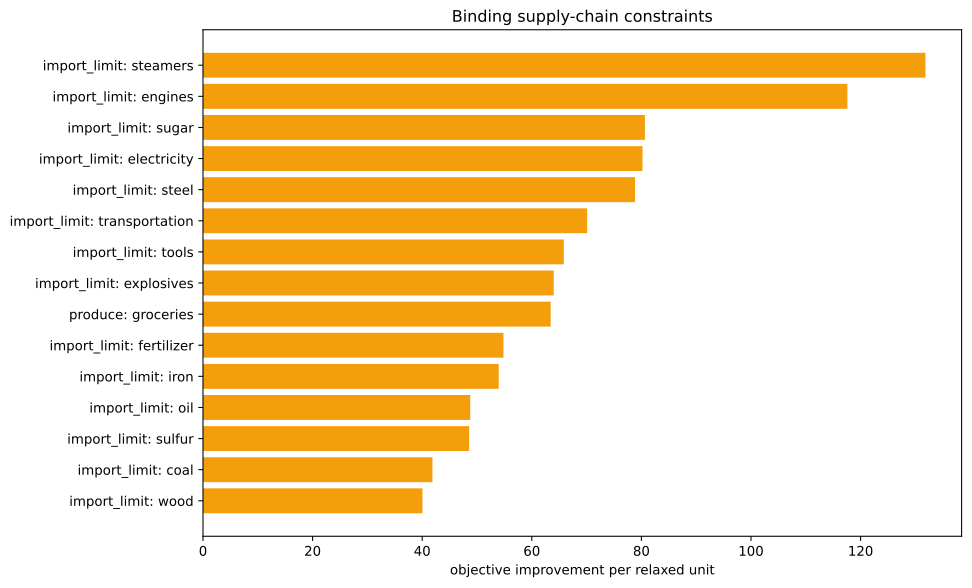

Data behind this chart, as committed beside it:
kind, family, label, realized_value, bound, slack, residual, binding, solver_marginal, improvement_per_unit
inequality, import_limit, ammunition, 0.0, 0.0, 0.0, 0.0, True, -0.0, 0.0
inequality, import_limit, small_arms, 0.0, 0.0, 0.0, 0.0, True, -0.0, 0.0
inequality, import_limit, artillery, 0.0, 0.0, 0.0, 0.0, True, -0.0, 0.0
inequality, import_limit, tanks, 0.0, 0.0, 0.0, 0.0, True, -0.0, 0.0
inequality, import_limit, aeroplanes, 0.0, 0.0, 0.0, 0.0, True, -0.0, 0.0
inequality, import_limit, manowars, 0.0, 0.0, 0.0, 0.0, True, -0.0, 0.0
inequality, import_limit, ironclads, 0.0, 0.0, 0.0, 0.0, True, -0.0, 0.0
inequality, import_limit, grain, 0.0, 0.0, 0.0, 0.0, True, -35.3, 35.3
inequality, import_limit, fish, 0.0, 0.0, 0.0, 0.0, True, -39.39, 39.39
inequality, import_limit, fabric, 0.0, 0.0, 0.0, 0.0, True, -0.0, 0.0
inequality, import_limit, wood, 0.0, 0.0, 0.0, 0.0, True, -40.05, 40.05
inequality, import_limit, groceries, -3333, 0.0, 3333, 0.0, False, -0.0, 0.0
inequality, import_limit, clothes, 0.0, 0.0, 0.0, 0.0, True, -0.0, 0.0
inequality, import_limit, furniture, 0.0, 0.0, 0.0, 0.0, True, -0.0, 0.0
inequality, import_limit, paper, 0.0, 0.0, 0.0, 0.0, True, -0.0, 0.0
inequality, import_limit, services, 0.0, 0.0, 0.0, 0.0, True, -0.0, 0.0
inequality, import_limit, transportation, 1.4210854715202004e-14, 0.0, -1.4210854715202004e-14, 0.0, True, -70.11, 70.11
inequality, import_limit, electricity, -2.842170943040401e-14, 0.0, 2.842170943040401e-14, 0.0, True, -80.2, 80.2
inequality, import_limit, clippers, 0.0, 0.0, 0.0, 0.0, True, -5.684341886080802e-14, 5.684341886080802e-14
inequality, import_limit, steamers, 7.105427357601002e-15, 0.0, -7.105427357601002e-15, 0.0, True, -131.8, 131.8
inequality, import_limit, silk, 0.0, 0.0, 0.0, 0.0, True, -0.0, 0.0
inequality, import_limit, dye, 0.0, 0.0, 0.0, 0.0, True, -0.0, 0.0
inequality, import_limit, sulfur, 0.0, 0.0, 0.0, 0.0, True, -48.57, 48.57
inequality, import_limit, coal, 9.947598300641403e-14, 0.0, -9.947598300641403e-14, 0.0, True, -41.87, 41.87
inequality, import_limit, iron, 0.0, 0.0, 0.0, 0.0, True, -53.97, 53.97
inequality, import_limit, lead, 0.0, 0.0, 0.0, 0.0, True, -0.0, 0.0
inequality, import_limit, hardwood, 0.0, 0.0, 0.0, 0.0, True, -0.0, 0.0
inequality, import_limit, rubber, 0.0, 0.0, 0.0, 0.0, True, -0.0, 0.0
inequality, import_limit, oil, -1.4210854715202004e-14, 0.0, 1.4210854715202004e-14, 0.0, True, -48.77, 48.77
inequality, import_limit, engines, -1.1368683772161603e-13, 0.0, 1.1368683772161603e-13, 0.0, True, -117.6, 117.6
inequality, import_limit, steel, -2.220446049250313e-13, 0.0, 2.220446049250313e-13, 0.0, True, -78.84, 78.84
inequality, import_limit, glass, 0.0, 0.0, 0.0, 0.0, True, -0.0, 0.0
inequality, import_limit, fertilizer, 0.0, 0.0, 0.0, 0.0, True, -54.83, 54.83
inequality, import_limit, tools, 7.105427357601002e-14, 0.0, -7.105427357601002e-14, 0.0, True, -65.84, 65.84
inequality, import_limit, explosives, -1.4210854715202004e-14, 0.0, 1.4210854715202004e-14, 0.0, True, -64, 64
inequality, import_limit, porcelain, 0.0, 0.0, 0.0, 0.0, True, -0.0, 0.0
inequality, import_limit, meat, 0.0, 0.0, 0.0, 0.0, True, -0.0, 0.0
inequality, import_limit, fruit, -64.0, 0.0, 64.0, 0.0, False, -0.0, 0.0
inequality, import_limit, liquor, 0.0, 0.0, 0.0, 0.0, True, -0.0, 0.0
inequality, import_limit, wine, 0.0, 0.0, 0.0, 0.0, True, -0.0, 0.0
inequality, import_limit, tea, 0.0, 0.0, 0.0, 0.0, True, -0.0, 0.0
inequality, import_limit, coffee, 0.0, 0.0, 0.0, 0.0, True, -0.0, 0.0
inequality, import_limit, sugar, 0.0, 0.0, 0.0, 0.0, True, -80.64, 80.64
inequality, import_limit, tobacco, 0.0, 0.0, 0.0, 0.0, True, -0.0, 0.0
inequality, import_limit, opium, 0.0, 0.0, 0.0, 0.0, True, -0.0, 0.0
inequality, import_limit, automobiles, 0.0, 0.0, 0.0, 0.0, True, -0.0, 0.0
inequality, import_limit, telephones, 0.0, 0.0, 0.0, 0.0, True, -0.0, 0.0
inequality, import_limit, radios, 0.0, 0.0, 0.0, 0.0, True, -0.0, 0.0
inequality, import_limit, luxury_clothes, 0.0, 0.0, 0.0, 0.0, True, -0.0, 0.0
inequality, import_limit, luxury_furniture, 0.0, 0.0, 0.0, 0.0, True, -0.0, 0.0
inequality, import_limit, gold, 0.0, 0.0, 0.0, 0.0, True, -0.0, 0.0
inequality, import_limit, fine_art, 0.0, 0.0, 0.0, 0.0, True, -0.0, 0.0
inequality, produce, groceries, -3333, -3333, 4.547473508864641e-13, 0.0, True, -63.45, 63.45
inequality, building_limits, building_dye_plantation, 0.0, 0.0, 0.0, 0.0, True, -0.0, 0.0
equality, era_cap, era_cap, 0.0, 0.0, , 0.0, True, -0.0, 
equality, banned_pms, pm_diesel_engines+pm_oil-fired_plant+pm_…, 0.0, 0.0, , 0.0, True, -4157, 
equality, banned_building_groups, bg_gold_fields, 0.0, 0.0, , 0.0, True, -0.0, 
equality, banned_building_groups, bg_army, 0.0, 0.0, , 0.0, True, -0.0, 
equality, banned_building_groups, bg_conscription, 0.0, 0.0, , 0.0, True, -0.0, 
equality, banned_building_groups, bg_naval_fortification, 0.0, 0.0, , 0.0, True, -0.0, 
... 17 more rows
